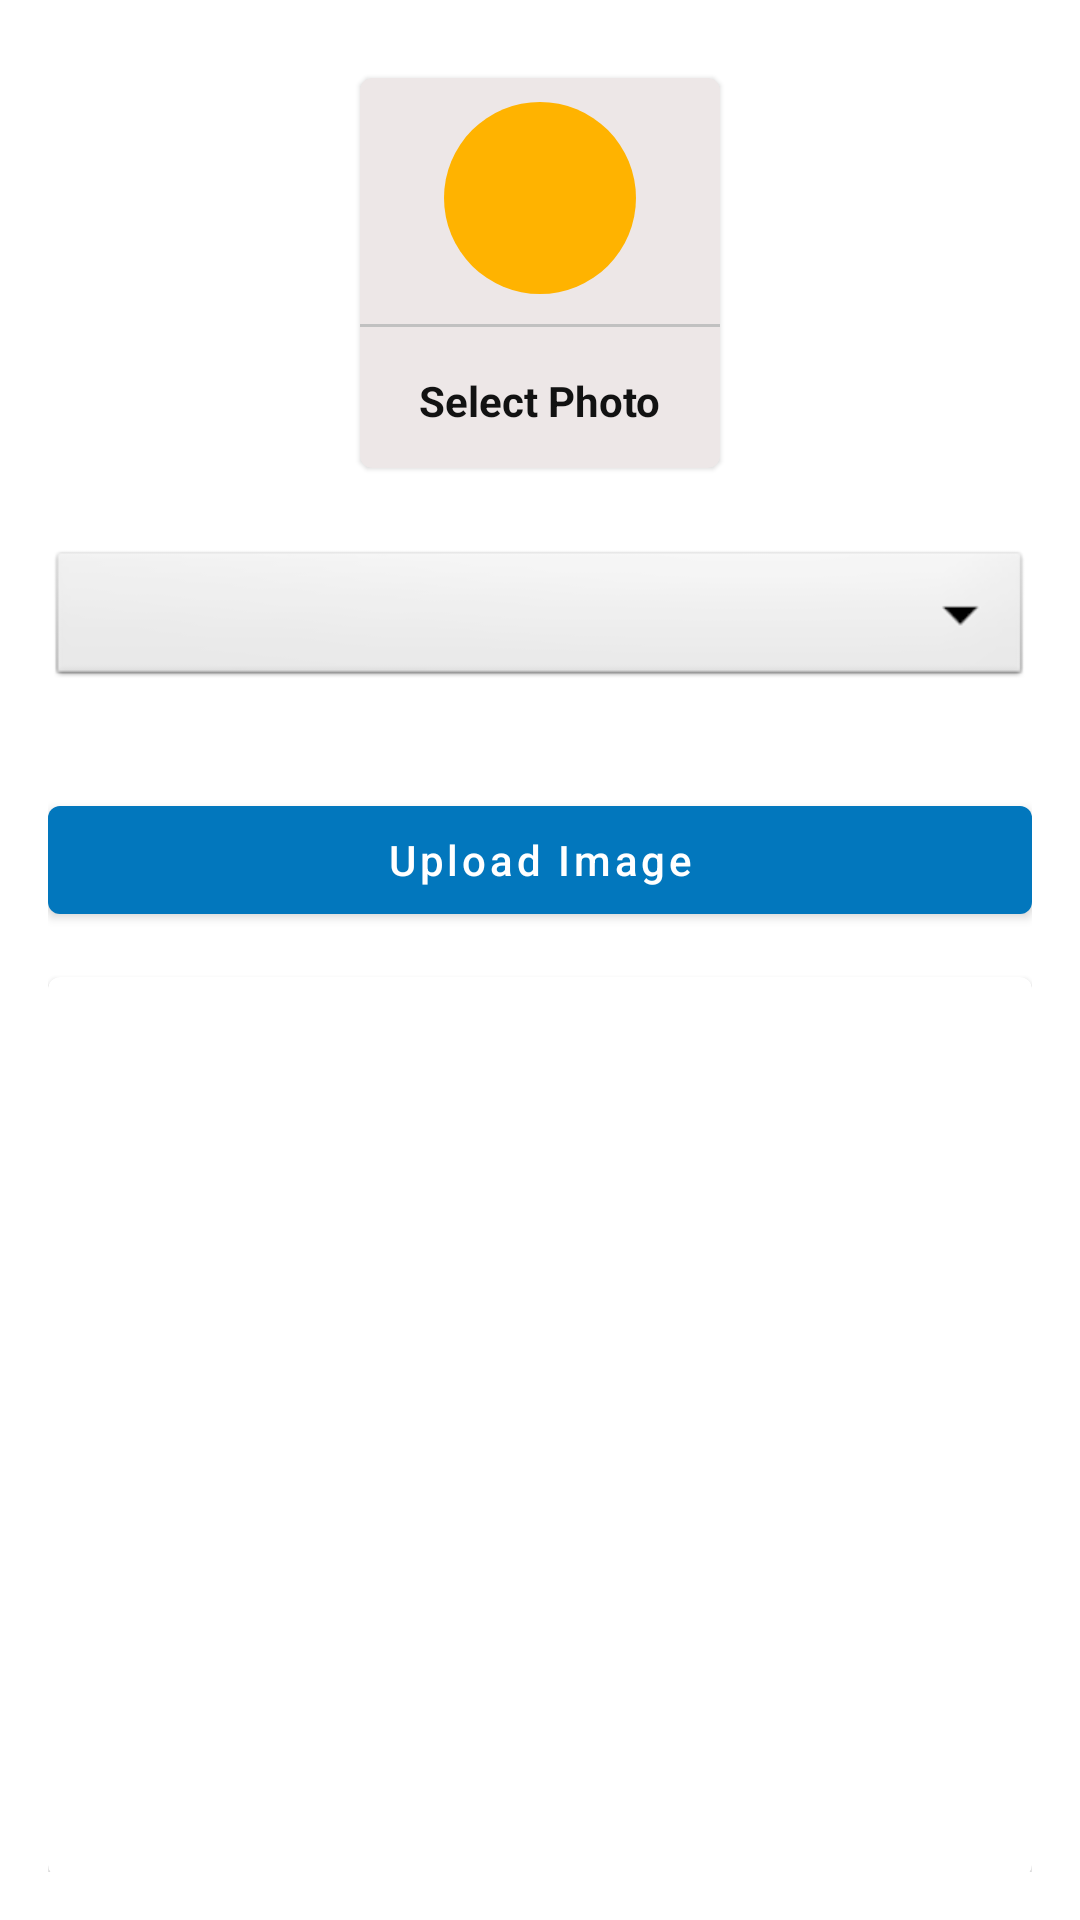

Layout XML and referenced resources for this Android screen:
<!-- AndroidManifest.xml: application theme Theme.AdminCollege -->
<!-- res/layout/activity_upload_image.xml -->
<?xml version="1.0" encoding="utf-8"?>
<ScrollView xmlns:android="http://schemas.android.com/apk/res/android"
    xmlns:app="http://schemas.android.com/apk/res-auto"
    xmlns:tools="http://schemas.android.com/tools"
    android:layout_width="match_parent"
    android:layout_height="match_parent"
    android:padding="16dp"
    tools:context=".UploadImage">

    <LinearLayout
        android:layout_width="match_parent"
        android:layout_height="match_parent"
        android:orientation="vertical">
        <com.google.android.material.card.MaterialCardView
            android:id="@+id/addGalleryImage"
            android:layout_width="120dp"
            android:layout_height="130dp"
            android:layout_margin="10dp"
            android:elevation="8dp"
            android:layout_gravity="center"
            app:cardBackgroundColor="#EDE7E7">

            <LinearLayout
                android:layout_width="match_parent"
                android:layout_height="match_parent"
                android:gravity="center"
                android:orientation="vertical">

                <ImageView
                    android:layout_width="64dp"
                    android:layout_height="64dp"
                    android:background="@drawable/circle_yellow"
                    android:padding="15dp"
                    android:src="@drawable/ic_addimage"></ImageView>

                <View
                    android:layout_width="match_parent"
                    android:layout_height="1dp"
                    android:layout_marginTop="10dp"
                    android:background="#c1c1c1">

                </View>

                <TextView
                    android:layout_width="wrap_content"
                    android:layout_height="wrap_content"
                    android:layout_marginTop="10dp"
                    android:padding="5dp"
                    android:text="Select Photo"
                    android:textColor="@color/textColor"
                    android:textStyle="bold">
                </TextView>
            </LinearLayout>
        </com.google.android.material.card.MaterialCardView>

        <Spinner
            android:id="@+id/imageCategory"
            android:layout_width="match_parent"
            android:layout_height="wrap_content"
            android:spinnerMode="dropdown"
            android:background="@android:drawable/btn_dropdown"
            android:gravity="center"
            android:layout_marginVertical="16dp">

        </Spinner>


        <com.google.android.material.button.MaterialButton
            android:id="@+id/uploadImageButton"
            android:layout_width="match_parent"
            android:layout_height="wrap_content"
            android:text="Upload Image"
            android:textAllCaps="false"
            android:layout_marginTop="16dp">
        </com.google.android.material.button.MaterialButton>

        <com.google.android.material.card.MaterialCardView
            android:layout_width="match_parent"
            android:layout_height="300dp"
            android:layout_marginTop="15dp">
            <ImageView
                android:id="@+id/galleryImagePreview"
                android:layout_width="match_parent"
                android:layout_height="match_parent"
                android:scaleType="centerCrop">

            </ImageView>

        </com.google.android.material.card.MaterialCardView>
    </LinearLayout>

</ScrollView>
<!-- resources referenced by this layout -->
<resources>
  <color name="textColor">#121212</color>
  <!-- drawable circle_yellow (drawable) -->
  <?xml version="1.0" encoding="utf-8"?>
  <shape android:shape="oval" xmlns:android="http://schemas.android.com/apk/res/android">
  
      <solid android:color="@color/yellow"></solid>
  </shape>
  <style name="Theme.AdminCollege" parent="Theme.MaterialComponents.Light.DarkActionBar">
          
          <item name="colorPrimary">@color/purple_500</item>
          <item name="colorPrimaryVariant">@color/purple_700</item>
          <item name="colorOnPrimary">@color/white</item>
          
          <item name="colorSecondary">@color/teal_200</item>
          <item name="colorSecondaryVariant">@color/teal_700</item>
          <item name="colorOnSecondary">@color/black</item>
          
          <item name="android:statusBarColor" tools:targetApi="l">?attr/colorPrimaryVariant</item>
          
      </style>
  <color name="yellow">#ffb300</color>
  <color name="purple_500">#0277bd</color>
  <color name="purple_700">#FF3700B3</color>
  <color name="white">#FFFFFFFF</color>
  <color name="teal_200">#FF03DAC5</color>
  <color name="teal_700">#FF018786</color>
  <color name="black">#FF000000</color>
</resources>
